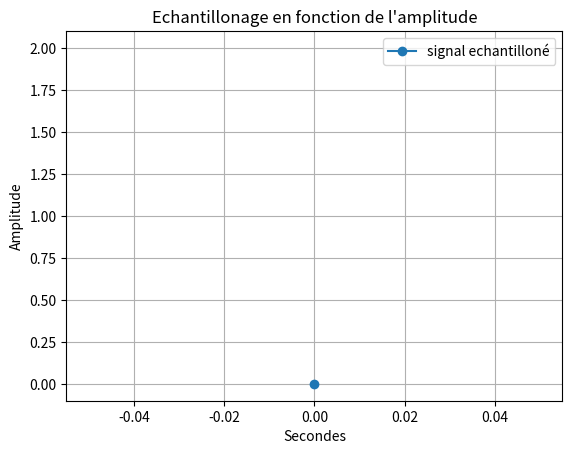

This figure's Python source:
import random as rand

import numpy as np #importation de numpy
import matplotlib.pyplot as plt

F=2 #assigniation d'un variable F a valeur 2
T=np.linspace(0.0,0.1,1) #Assigniation de la variable T avec le module numpy pour creer un espace de ligne compris entre 0 et 1001 avec un pas de 1  

X1=np.sin(F*np.pi*2*T) #Assigniation de la varibale X1 avec le module numpy pour creer une sinusoide avec la varibale F la valeurs pi du module numpy et la variable T 

Bx1= [i+rand.randint(-6,7)/10 for i in X1]

q=0.5 # pas de quantification 

X1q = q*np.round(X1/q) # signal quantifié 

E=X1-X1q #ereur de quantification 

Te=0.02

Fe = F*2

Xech=np.sin(Fe*np.pi*2*T)

#3)

F2=2 #assigniation d'un variable F a valeur 2

T2=np.linspace(0.2,1,1001) #Assigniation de la variable T avec le module numpy pour creer un espace de ligne compris entre 0 et 1001 avec un pas de 1

X2=np.sin(F2*np.pi*2*T2)#Assigniation de la varibale X1 avec le module numpy pour creer une sinusoide avec la varibale F la valeurs pi du module numpy et la variable T 

#4) 
# X3=X1+X2 #Addition des deux courbes X1 et X2
#2)3) 

# plt.plot(X1 , marker='o', color='tab:purple', label='X1') #Affichage de la courbe X1
# plt.plot(Bx1, color='tab:purple', label='Bruit de X1')
# plt.plot(X1q, color='tab:red', label='Signal quantifié')
# plt.plot(E, color='tab:cyan', label='Erreur de quantification')
plt.plot(Xech, marker='o', color='tab:blue', label='signal echantilloné')


# plt.plot(X2, marker='o', color='r', label='X2') #Afffichage de la courbe X2
# plt.plot(X3, marker='o', color='y', label='X3') #Afffichage de la courbe X3
plt.plot(F)# Y=2 car valeurs de F=2
plt.xlabel("Secondes") #Axes x =Secondes
plt.ylabel('Amplitude')#Axes y= Amplitude
plt.title("Echantillonage en fonction de l'amplitude") #Titre du graphe
plt.legend() #Affiche la legende
plt.grid() #affichage de la grille
plt.show() #Afficher le plot
plt.close() #Fermer le plot
